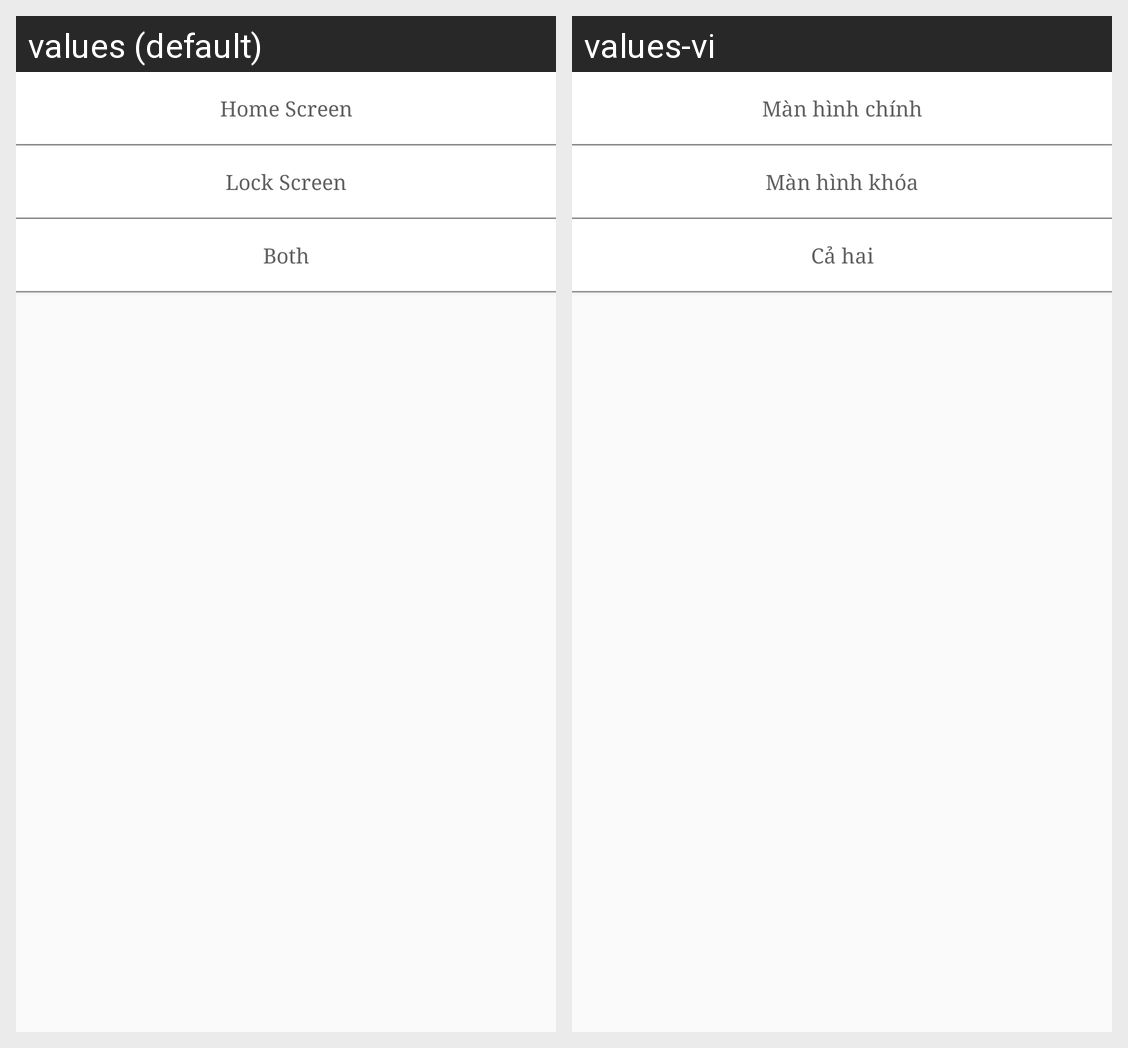

Strings drawn on this Android screen and how each of the app's shown locales translates them:
Android screen res/layout/layout_popup.xml rendered under 2 locales, left to right: values (default), values-vi. Device: Nexus 5 (rendered at 1080×1920; each locale shown at half size, 540×960, under a caption strip naming it); theme AppTheme.
Strings drawn on this screen, with the default value and each locale's value (text and hints the layout hard-codes, and strings that could not be matched under every locale, appear in the picture but are not listed):

home_screen
  values: Home Screen
  values-vi: Màn hình chính

lock_screen
  values: Lock Screen
  values-vi: Màn hình khóa

both
  values: Both
  values-vi: Cả hai
